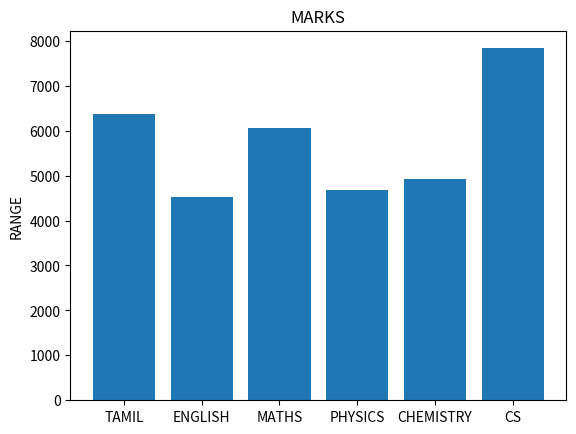

Source code (Python):
import matplotlib.pyplot as plt
# Our data
labels = ["TAMIL", "ENGLISH", "MATHS", "PHYSICS", "CHEMISTRY", "CS"]
usage = [79.8, 67.3, 77.8, 68.4, 70.2, 88.5]
sq = []
# Generating the y positions. Later, we'll use them to replace them with labels.
y_positions = range (len(labels))
# Creating our bar plot
for i in range(len(usage)):
    sq.append(pow(usage[i],2))
plt.bar (y_positions, sq)
plt.xticks (y_positions, labels)
plt.ylabel ("RANGE")
plt.title ("MARKS")
plt.show()